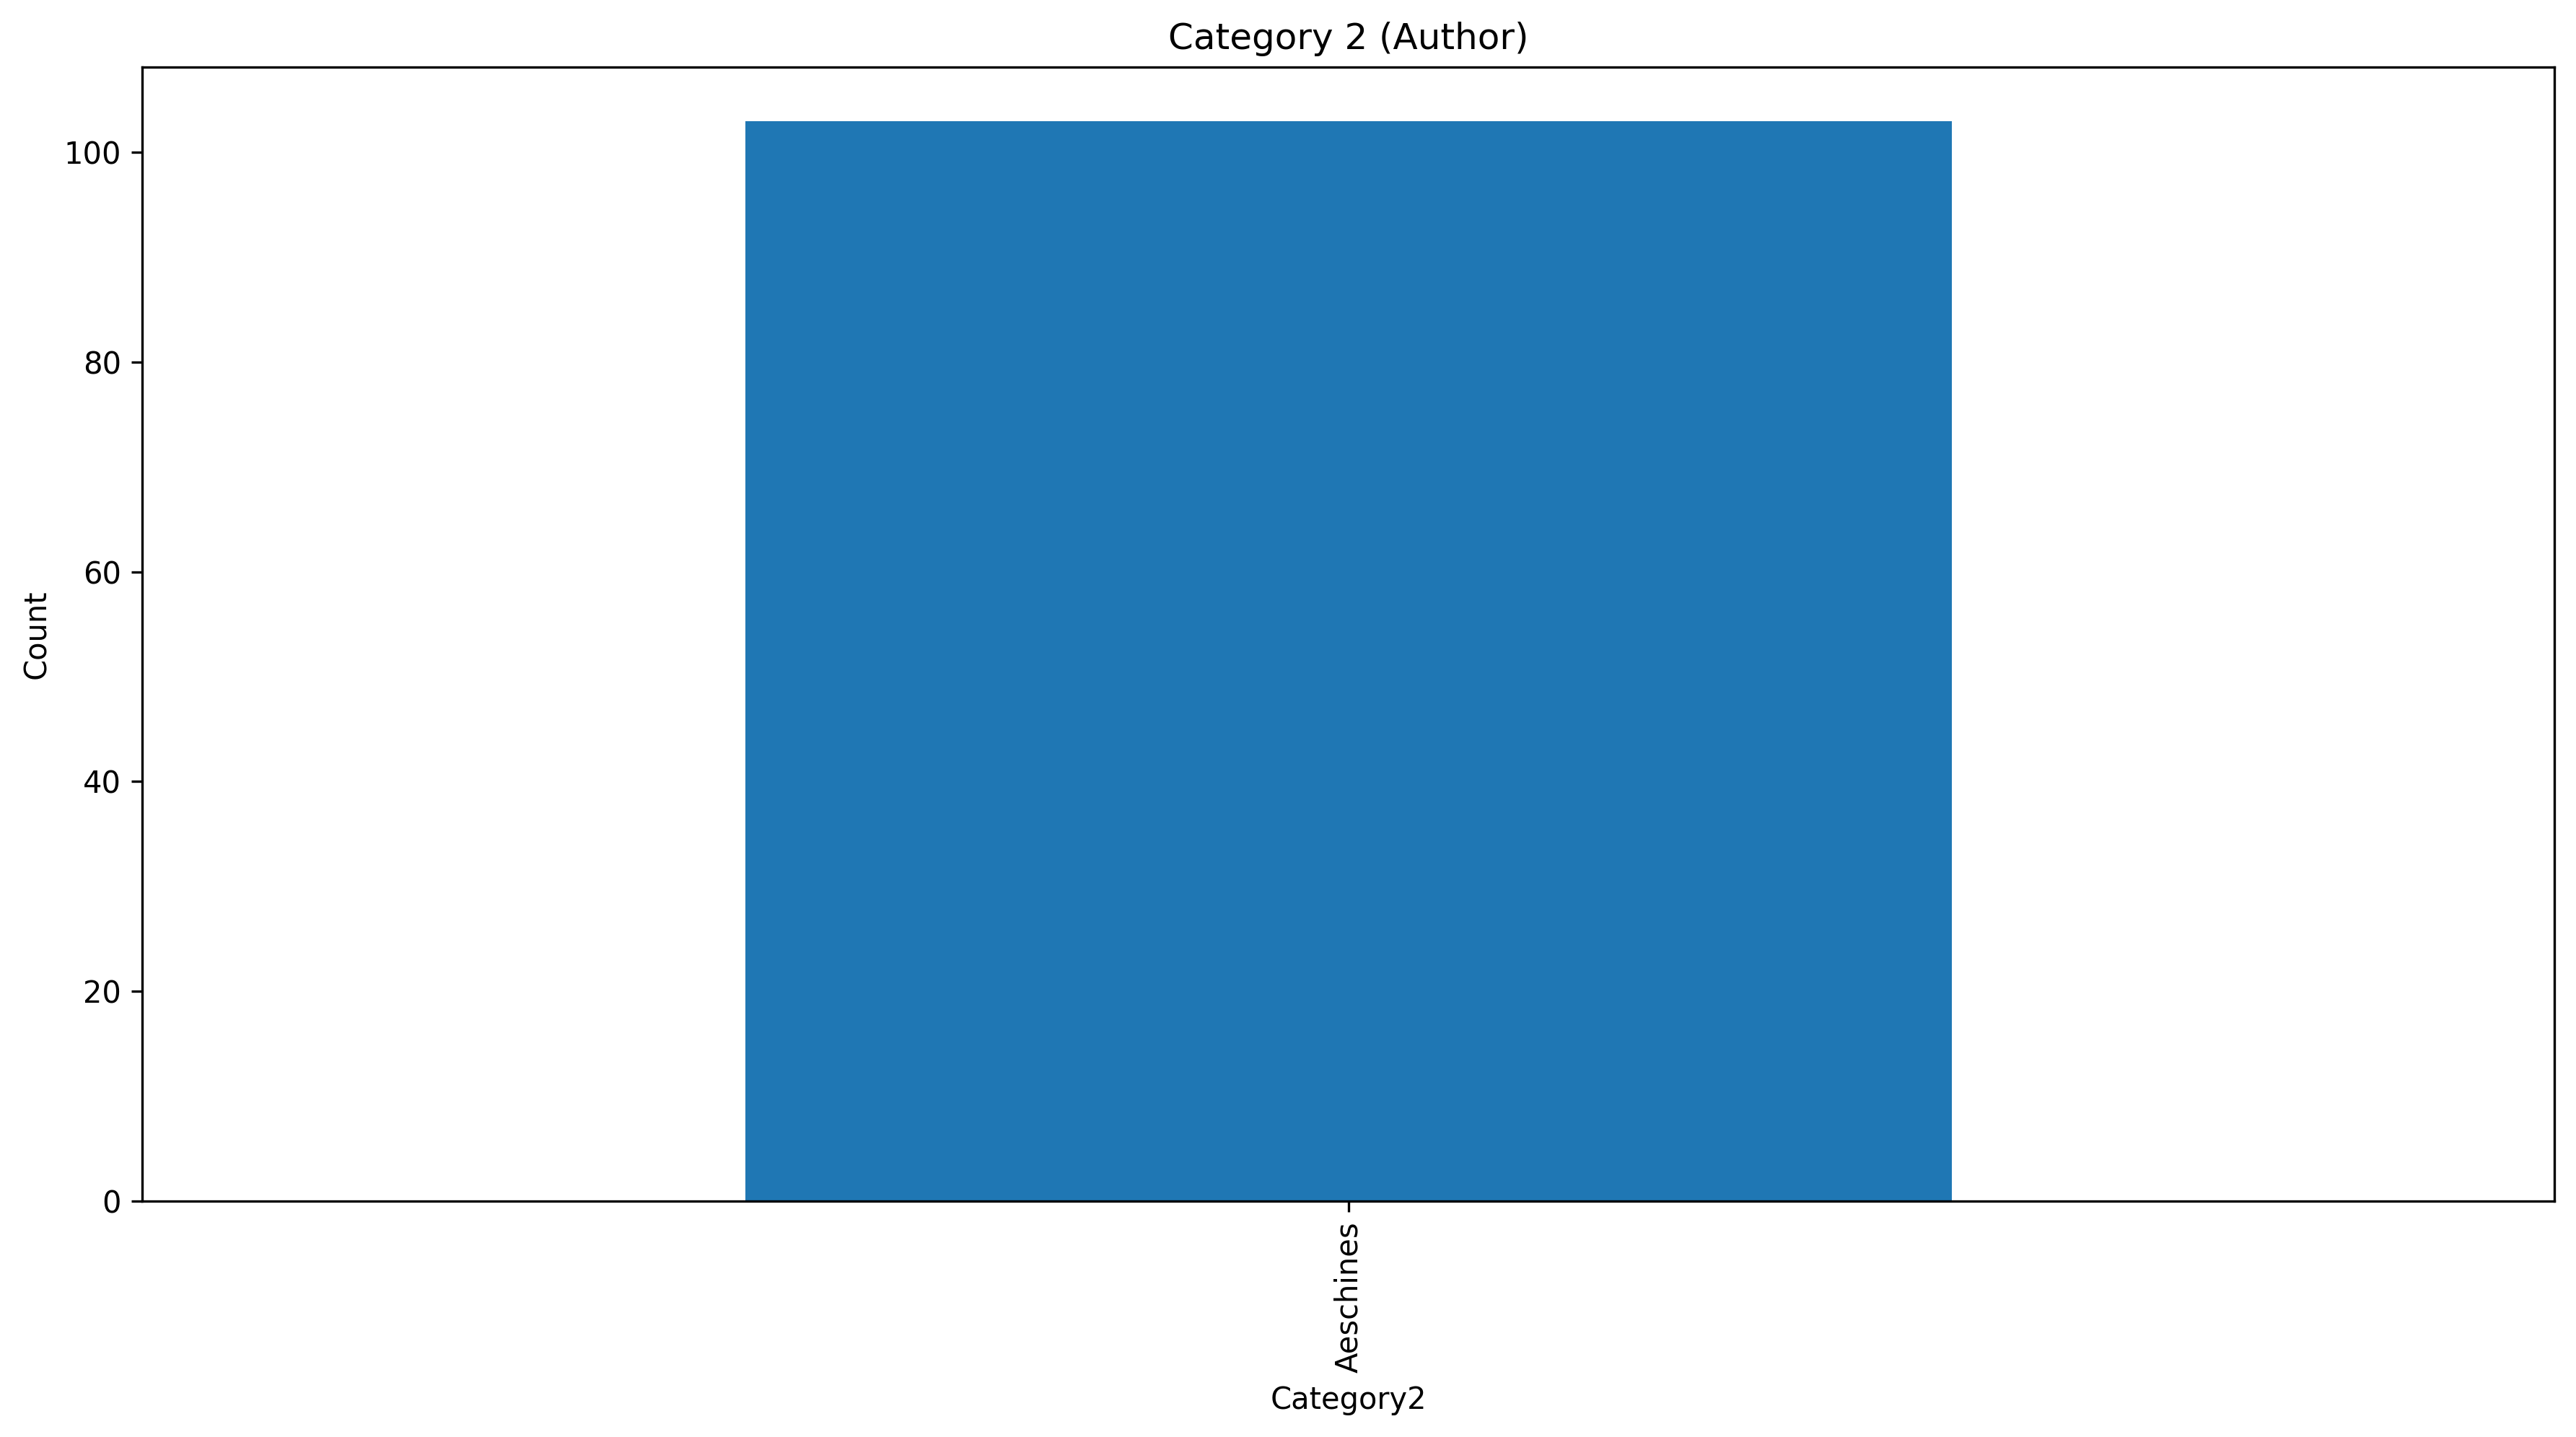

The table this chart was drawn from, first rows:
Category2, count
Aeschines, 103
